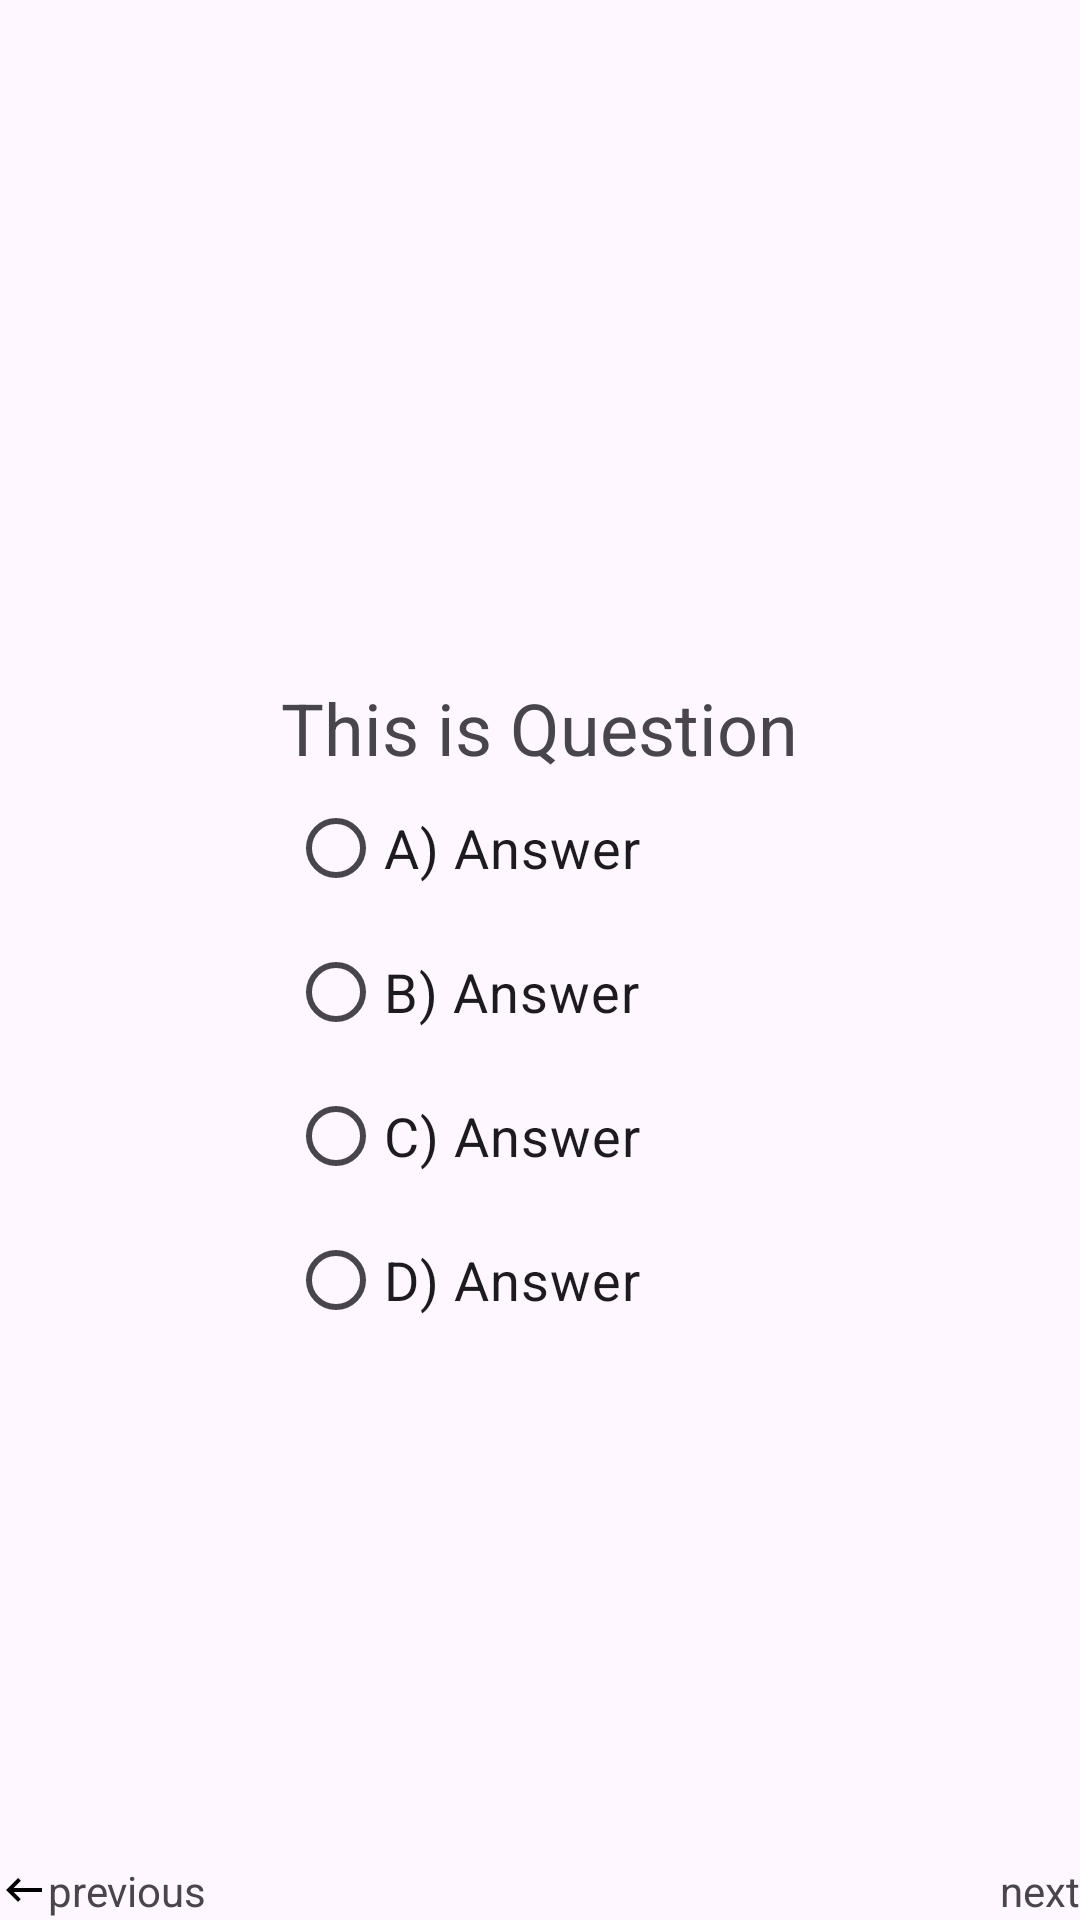

Layout XML and referenced resources for this Android screen:
<!-- AndroidManifest.xml: application theme Theme.QuizAppProject -->
<!-- res/layout/question_layout_quiz.xml -->
<?xml version="1.0" encoding="utf-8"?>
<LinearLayout xmlns:android="http://schemas.android.com/apk/res/android"
    android:id="@+id/QuizContainer"
    android:layout_width="match_parent"
    android:orientation="vertical"
    android:gravity="center"
    android:layout_height="match_parent">

    <Space
        android:layout_width="0dp"
        android:layout_height="0dp"
        android:layout_weight="0.4" />

    <TextView
        android:id="@+id/tvQuestion"
        android:layout_width="wrap_content"
        android:layout_height="wrap_content"
        android:text="@string/this_is_question"
        android:textSize="24sp"/>

    <RadioGroup
        android:id="@+id/rgQuiz"
        android:layout_width="wrap_content"
        android:layout_height="wrap_content">

        <RadioButton
            android:id="@+id/answerA"
            android:layout_width="wrap_content"
            android:layout_height="wrap_content"
            android:text="@string/a_answer"
            android:textSize="18sp"
            android:layout_marginEnd="50dp" />
        <RadioButton
            android:id="@+id/answerB"
            android:layout_width="wrap_content"
            android:layout_height="wrap_content"
            android:text="@string/b_answer"
            android:textSize="18sp"
            android:layout_marginEnd="50dp" />
        <RadioButton
            android:id="@+id/answerC"
            android:layout_width="wrap_content"
            android:layout_height="wrap_content"
            android:text="@string/c_answer"
            android:textSize="18sp"
            android:layout_marginEnd="50dp" />
        <RadioButton
            android:id="@+id/answerD"
            android:layout_width="wrap_content"
            android:layout_height="wrap_content"
            android:text="@string/d_answer"
            android:textSize="18sp"
            android:layout_marginEnd="50dp" />
    </RadioGroup>

    <Space
        android:layout_width="0dp"
        android:layout_height="0dp"
        android:layout_weight="0.3" />

    <LinearLayout
        android:layout_width="match_parent"
        android:layout_height="wrap_content"
        android:orientation="horizontal">

        <TextView
            android:layout_width="wrap_content"
            android:layout_height="wrap_content"
            android:text="previous"
            android:drawableStart="@drawable/ic_arrow_previous"
            android:layout_marginEnd="8dp"
            android:layout_gravity="bottom|start" />

        <Space
            android:layout_width="0dp"
            android:layout_height="0dp"
            android:layout_weight="1" />

        <TextView
            android:layout_width="wrap_content"
            android:layout_height="wrap_content"
            android:text="next"
            android:drawableEnd="@drawable/ic_arrow_next"
            android:layout_marginStart="8dp"
            android:layout_gravity="bottom|end" />
    </LinearLayout>

</LinearLayout>
<!-- resources referenced by this layout -->
<resources>
  <!-- drawable ic_arrow_previous (drawable) -->
  <vector android:autoMirrored="true" android:height="16dp"
      android:tint="#000000" android:viewportHeight="24"
      android:viewportWidth="24" android:width="16dp" xmlns:android="http://schemas.android.com/apk/res/android">
      <path android:fillColor="@android:color/white" android:pathData="M21,11H6.83l3.58,-3.59L9,6l-6,6 6,6 1.41,-1.41L6.83,13H21z"/>
  </vector>
  <string name="a_answer">A) Answer</string>
  <string name="b_answer">B) Answer</string>
  <string name="c_answer">C) Answer</string>
  <string name="d_answer">D) Answer</string>
  <string name="this_is_question">This is Question</string>
  <style name="Theme.QuizAppProject" parent="Base.Theme.QuizAppProject" />
  <style name="Base.Theme.QuizAppProject" parent="Theme.Material3.DayNight.NoActionBar">
          
           <item name="colorPrimary">@color/black</item>
      </style>
  <color name="black">#FF000000</color>
</resources>
